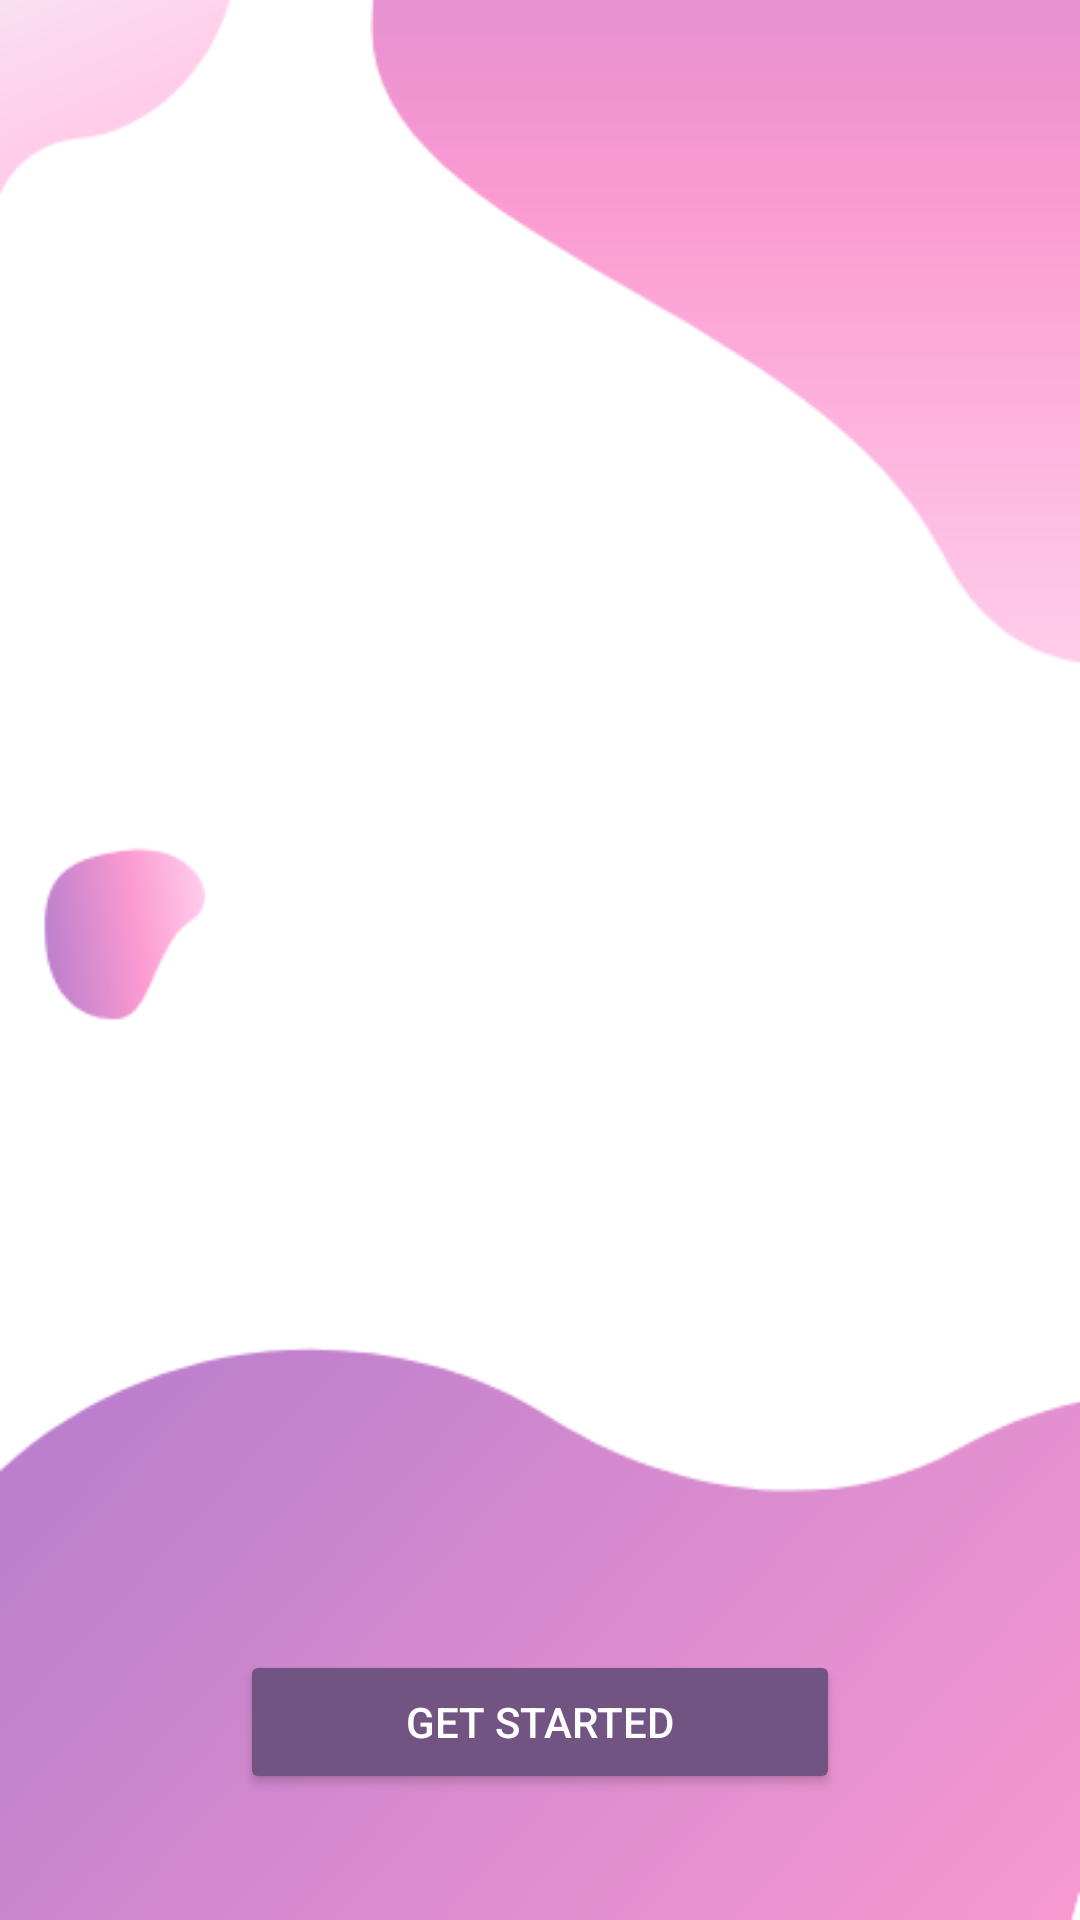

Write the Android layout XML for this screen, with the resource values it uses.
<!-- AndroidManifest.xml: application theme Theme.Slamdunks -->
<!-- res/layout/activity_main.xml -->
<?xml version="1.0" encoding="utf-8"?>
<LinearLayout xmlns:android="http://schemas.android.com/apk/res/android"
    android:layout_width="match_parent"
    android:layout_height="match_parent"
    android:paddingTop="150dp"
    android:background="@drawable/bg_main"
    android:orientation="vertical"
    android:gravity="center_horizontal">

    <ImageView
        android:id="@+id/logoImageView"
        android:layout_width="300dp"
        android:layout_height="300dp"
        android:scaleType="fitCenter"
        android:contentDescription="Cignifi Logo"
        android:src="@drawable/gif_kenlogo" />

    <Button
        android:id="@+id/getStartedButton"
        android:layout_width="200dp"
        android:layout_height="wrap_content"
        android:layout_marginTop="100dp"
        android:backgroundTint="#715482"
        android:fontFamily="sans-serif-medium"
        android:text="Get started"
        android:textColor="#FFFFFF" />

</LinearLayout>
<!-- resources referenced by this layout -->
<resources>
  <!-- drawable bg_main: png bitmap (drawable, 18606 bytes) -->
  <!-- drawable gif_kenlogo: gif bitmap (drawable, 389753 bytes) -->
  <style name="Theme.Slamdunks" parent="Base.Theme.Slamdunks" />
  <style name="Base.Theme.Slamdunks" parent="Theme.Material3.DayNight.NoActionBar">
          
          
      </style>
</resources>
